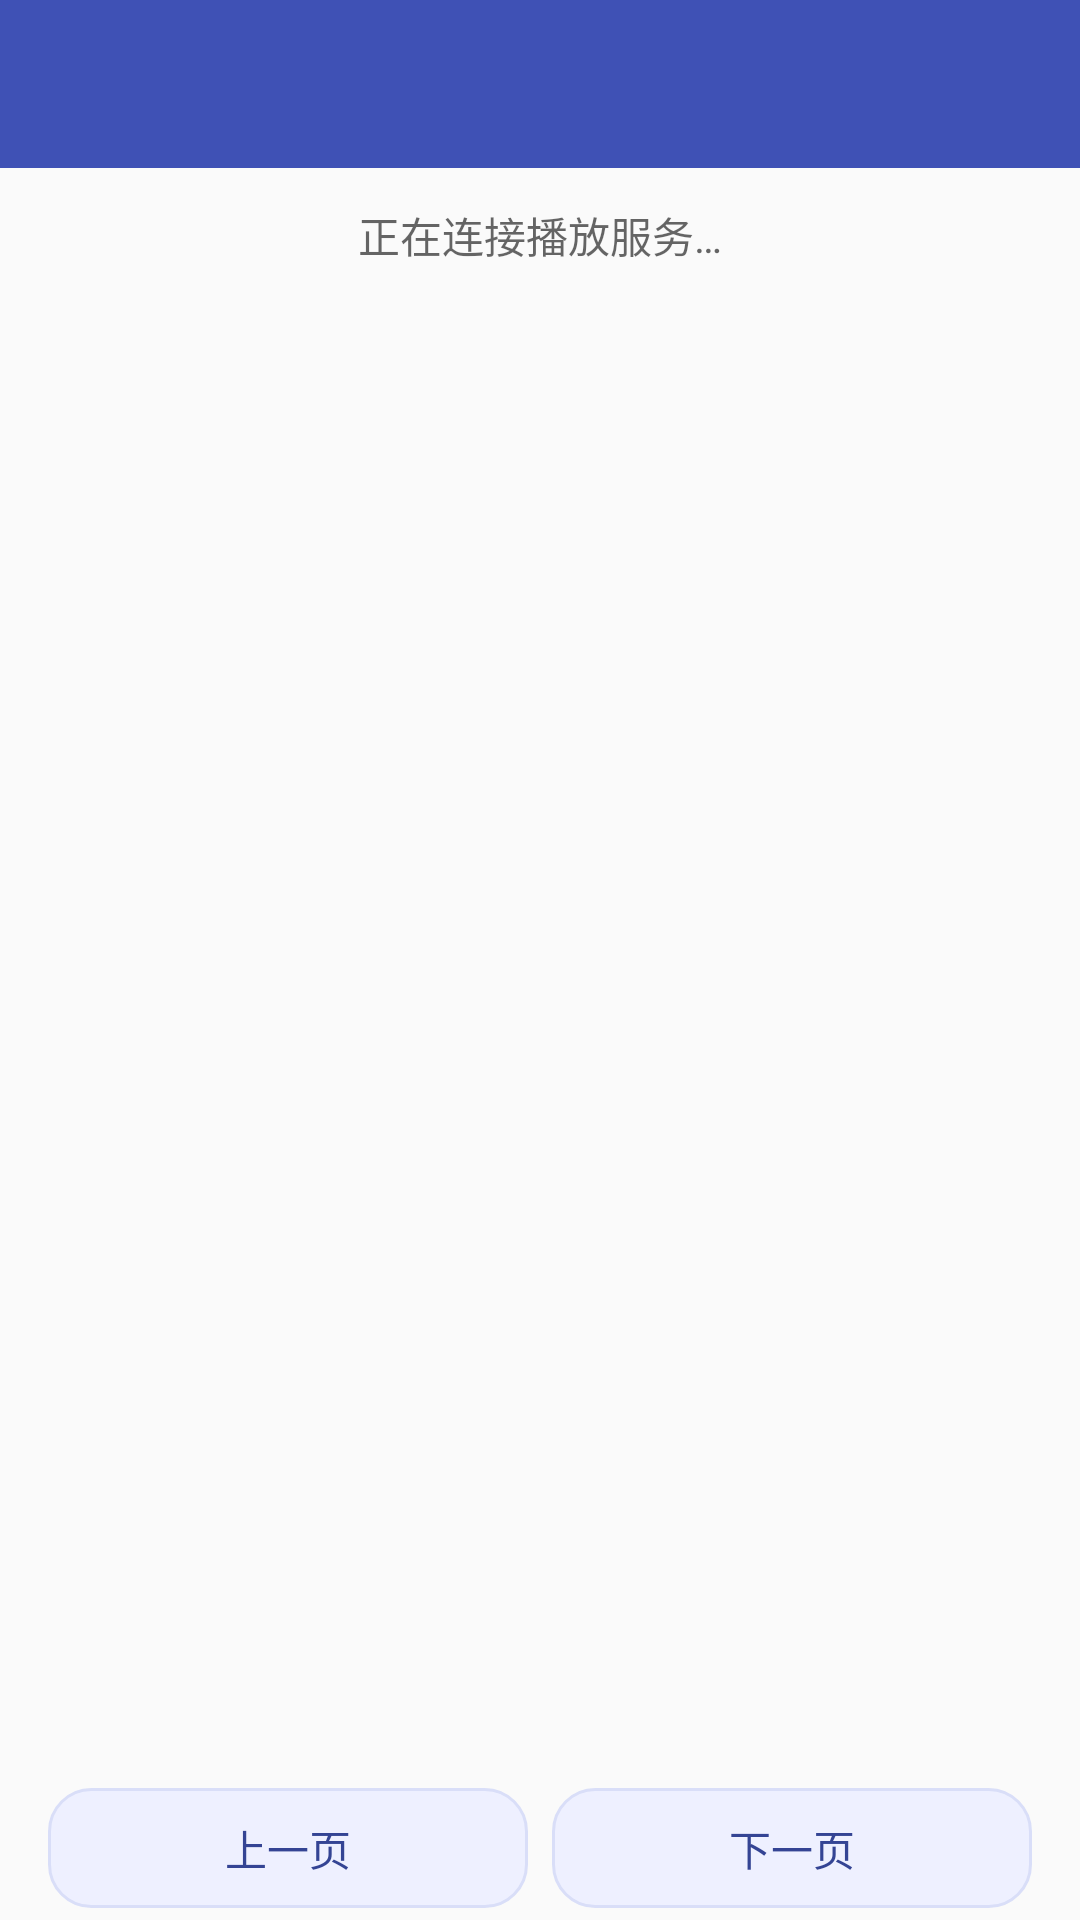

Android layout source for this screen:
<!-- AndroidManifest.xml: application theme AppTheme -->
<!-- res/layout/activity_music_queue.xml -->
<?xml version="1.0" encoding="utf-8"?>
<LinearLayout xmlns:android="http://schemas.android.com/apk/res/android"
    android:layout_width="match_parent" android:layout_height="match_parent"
    android:orientation="vertical" android:background="?android:attr/colorBackground">
    <androidx.appcompat.widget.Toolbar android:id="@+id/queue_toolbar"
        android:layout_width="match_parent" android:layout_height="?attr/actionBarSize"
        android:background="?attr/colorPrimary" android:theme="@style/ThemeOverlay.AppCompat.Dark.ActionBar" />
    <TextView android:id="@+id/queue_status" android:layout_width="match_parent"
        android:layout_height="wrap_content" android:padding="12dp" android:gravity="center"
        android:text="@string/queue_connecting" android:textColor="?android:attr/textColorSecondary"
        android:accessibilityLiveRegion="polite" />
    <androidx.recyclerview.widget.RecyclerView android:id="@+id/queue_list"
        android:layout_width="match_parent" android:layout_height="0dp" android:layout_weight="1" />
    <androidx.constraintlayout.widget.ConstraintLayout xmlns:app="http://schemas.android.com/apk/res-auto"
        android:layout_width="match_parent" android:layout_height="wrap_content" android:paddingHorizontal="12dp">
        <Button android:id="@+id/queue_previous_page" android:layout_width="0dp"
            android:layout_height="wrap_content" android:minWidth="0dp" android:minHeight="48dp"
            android:text="@string/queue_previous_page" app:layout_constraintStart_toStartOf="parent"
            app:layout_constraintEnd_toStartOf="@id/queue_next_page" app:layout_constraintTop_toTopOf="parent" />
        <Button android:id="@+id/queue_next_page" android:layout_width="0dp"
            android:layout_height="wrap_content" android:minWidth="0dp" android:minHeight="48dp"
            android:text="@string/queue_next_page" app:layout_constraintStart_toEndOf="@id/queue_previous_page"
            app:layout_constraintEnd_toEndOf="parent" app:layout_constraintTop_toTopOf="parent" />
    </androidx.constraintlayout.widget.ConstraintLayout>
</LinearLayout>
<!-- resources referenced by this layout -->
<resources>
  <string name="queue_connecting">正在连接播放服务…</string>
  <string name="queue_next_page">下一页</string>
  <string name="queue_previous_page">上一页</string>
  <style name="AppTheme" parent="Theme.AppCompat.DayNight.NoActionBar">
          <item name="buttonStyle">@style/Widget.AppButton</item>
          <item name="android:buttonStyle">@style/Widget.AppButton</item>
          <item name="buttonBarButtonStyle">@style/Widget.AppButton.Text</item>
          <item name="android:buttonBarButtonStyle">@style/Widget.AppButton.Text</item>
          <item name="buttonBarPositiveButtonStyle">@style/Widget.AppButton.Text</item>
          <item name="buttonBarNegativeButtonStyle">@style/Widget.AppButton.Text</item>
          <item name="buttonBarNeutralButtonStyle">@style/Widget.AppButton.Text</item>
          
          <item name="colorPrimary">@color/colorPrimary</item>
          <item name="colorPrimaryDark">@color/colorPrimaryDark</item>
          <item name="colorAccent">@color/colorAccent</item>
      </style>
  <style name="Widget.AppButton" parent="Widget.AppCompat.Button">
          <item name="android:background">@drawable/button_tonal</item>
          <item name="backgroundTint">@null</item>
          <item name="android:backgroundTint">@null</item>
          <item name="android:textColor">@color/button_foreground_states</item>
          <item name="android:textAllCaps">false</item>
          <item name="android:fontFamily">sans-serif-medium</item>
          <item name="android:textSize">14sp</item>
          <item name="android:minHeight">48dp</item>
          <item name="android:minWidth">64dp</item>
          <item name="android:paddingStart">16dp</item>
          <item name="android:paddingEnd">16dp</item>
          <item name="android:paddingTop">10dp</item>
          <item name="android:paddingBottom">10dp</item>
          <item name="android:stateListAnimator">@null</item>
          <item name="android:elevation">0dp</item>
      </style>
  <style name="Widget.AppButton.Text" parent="Widget.AppCompat.Button.Borderless">
          <item name="android:textColor">@color/button_foreground_states</item>
          <item name="android:textAllCaps">false</item>
          <item name="android:fontFamily">sans-serif-medium</item>
          <item name="android:minHeight">48dp</item>
          <item name="android:paddingStart">12dp</item>
          <item name="android:paddingEnd">12dp</item>
          <item name="android:stateListAnimator">@null</item>
      </style>
  <color name="colorPrimary">#3F51B5</color>
  <color name="colorPrimaryDark">#303F9F</color>
  <color name="colorAccent">#FF4081</color>
  <!-- drawable button_tonal (drawable) -->
  <?xml version="1.0" encoding="utf-8"?>
  <inset xmlns:android="http://schemas.android.com/apk/res/android"
      android:insetLeft="4dp" android:insetRight="4dp" android:insetTop="4dp" android:insetBottom="4dp">
      <ripple android:color="@color/button_ripple">
          <item>
              <shape android:shape="rectangle">
                  <corners android:radius="14dp" />
                  <solid android:color="@color/button_surface_states" />
                  <stroke android:width="1dp" android:color="@color/button_outline" />
              </shape>
          </item>
      </ripple>
  </inset>
  <color name="button_ripple">#283F51B5</color>
  <color name="button_outline">#D9DEF8</color>
</resources>
